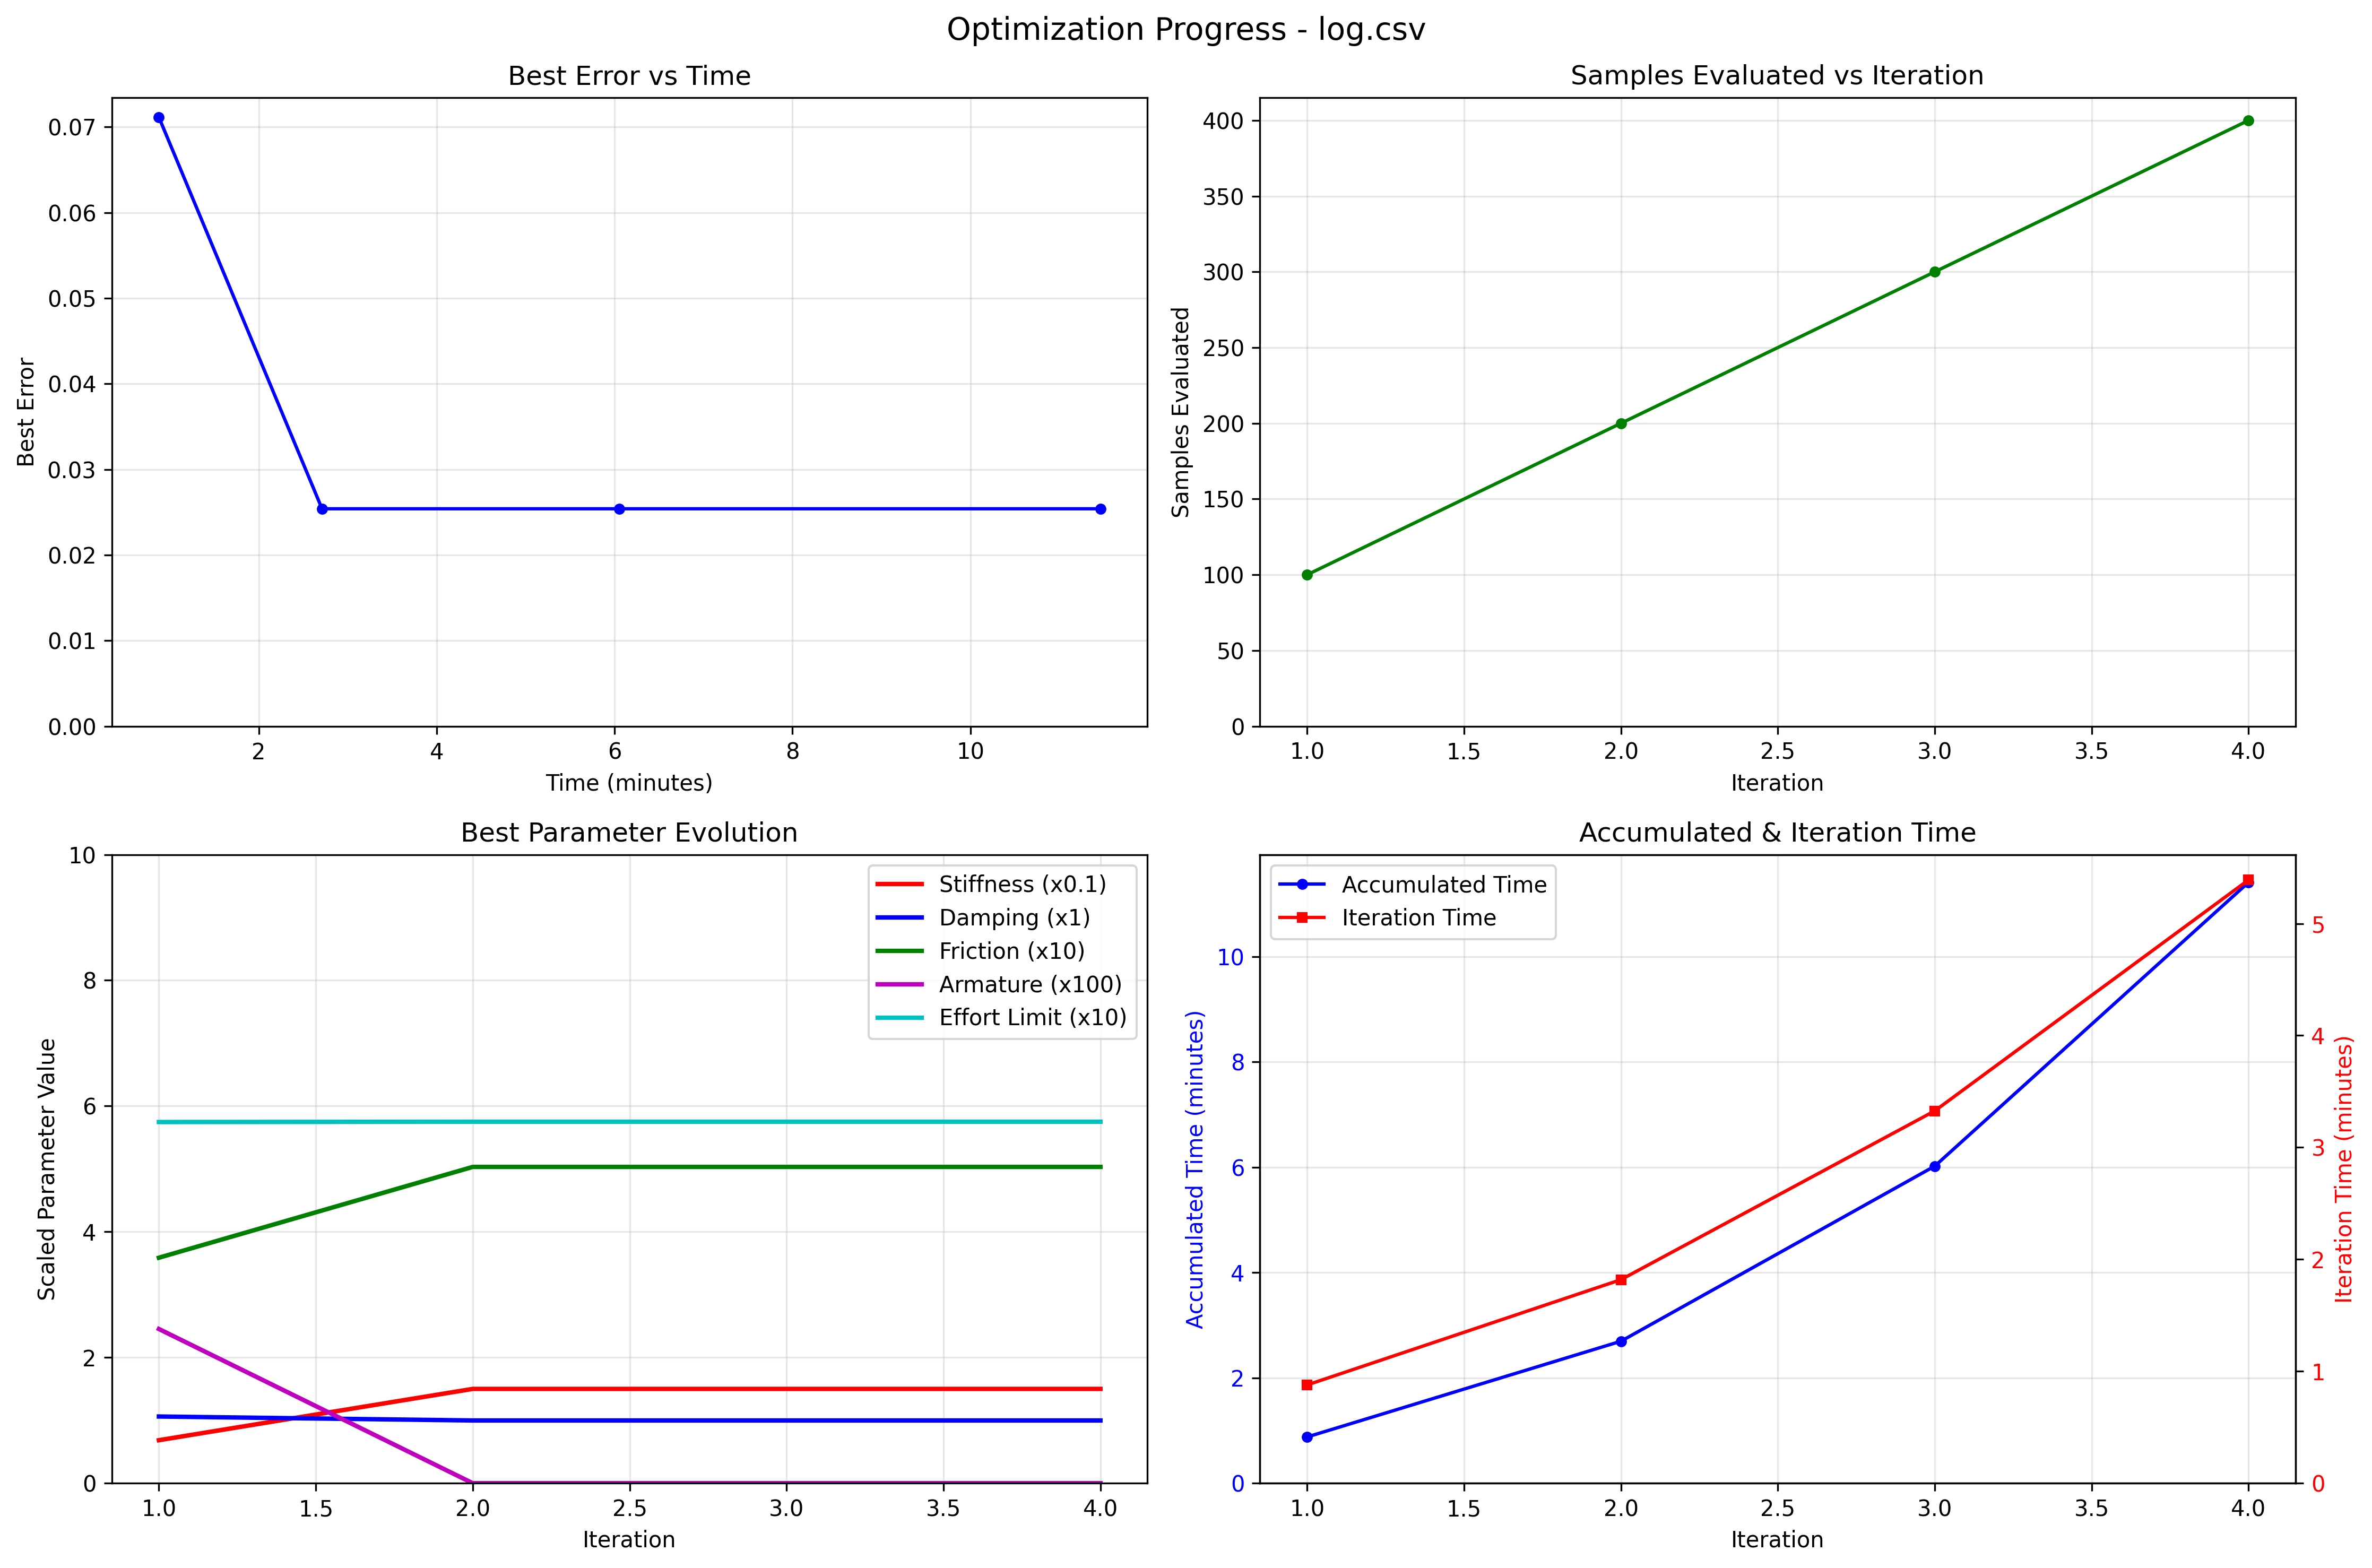

Data behind this chart, as committed beside it:
iteration, elapsed_time_seconds, iteration_time_seconds, total_points_evaluated, best_error, best_stiffness, best_damping, best_friction, best_armature, best_effort_limit, batch_mean_error, batch_std_error, batch_min_error, batch_max_error, timestamp
1, 52.65, 52.65, 100, 0.07114, 6.838, 1.061, 0.3587, 0.02453, 0.5745, 0.6974, 0.06946, 0.07114, 0.7067, 2025-09-30T11:04:58.317712
2, 162.7, 109.1, 200, 0.0254, 15.0, 0.9977, 0.5031, 0.0, 0.575, 0.6606, 0.1441, 0.0254, 0.7831, 2025-09-30T11:06:48.362458
3, 363.3, 199.6, 300, 0.0254, 15.0, 0.9977, 0.5031, 0.0, 0.575, 0.3706, 0.3064, 0.03475, 1.168, 2025-09-30T11:10:08.944344
4, 687.8, 323.4, 400, 0.0254, 15.0, 0.9977, 0.5031, 0.0, 0.575, 0.211, 0.2356, 0.04105, 0.7067, 2025-09-30T11:15:33.417326
